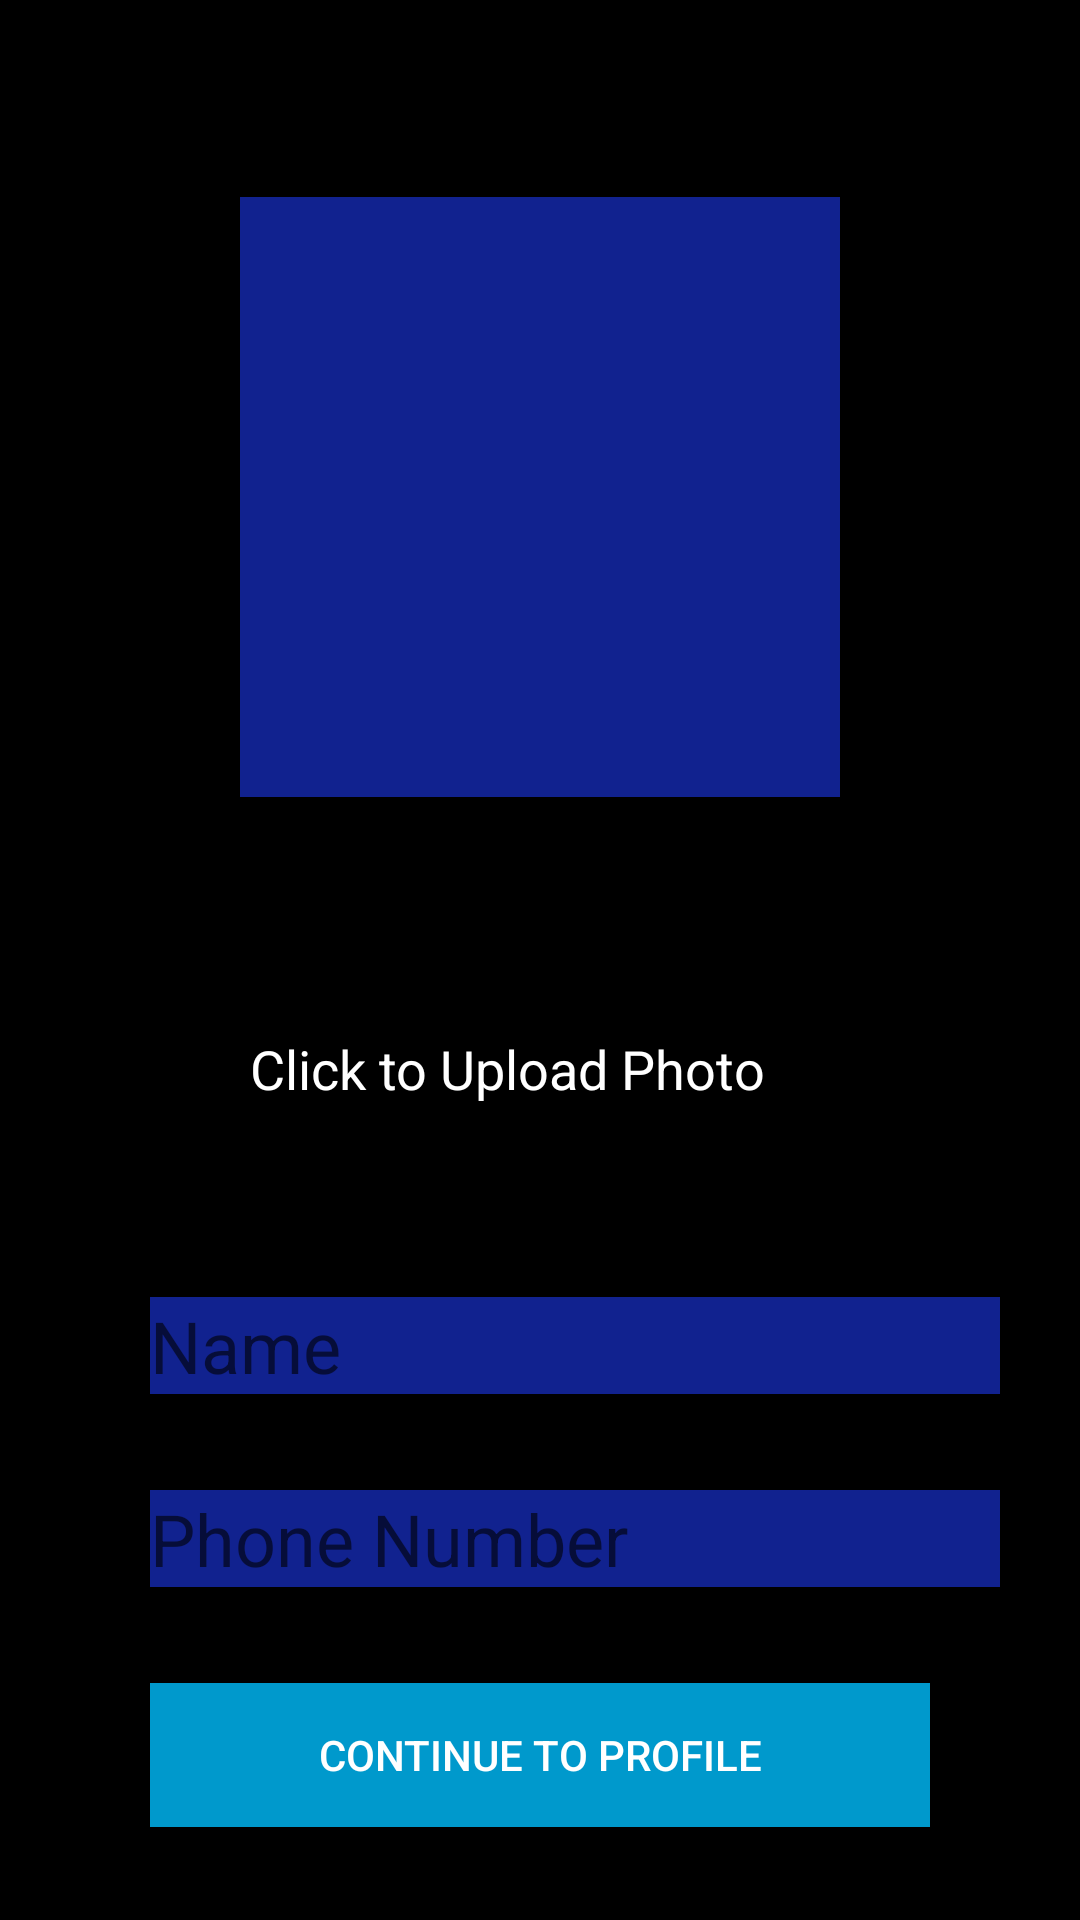

The Android layout XML behind this screen, and the referenced resources:
<!-- AndroidManifest.xml: application theme AppTheme -->
<!-- res/layout/activity_info_page.xml -->
<?xml version="1.0" encoding="utf-8"?>
<android.support.constraint.ConstraintLayout xmlns:android="http://schemas.android.com/apk/res/android"
    xmlns:app="http://schemas.android.com/apk/res-auto"
    xmlns:tools="http://schemas.android.com/tools"
    android:layout_width="match_parent"
    android:layout_height="match_parent"
    tools:context=".InfoPage">

    <FrameLayout
        android:id="@+id/Photoframe"
        android:layout_width="0dp"
        android:layout_height="200dp"
        android:layout_marginBottom="16dp"
        android:layout_marginEnd="80dp"
        android:layout_marginLeft="80dp"
        android:layout_marginRight="80dp"
        android:layout_marginStart="80dp"
        android:layout_marginTop="32dp"
        android:background="@color/colorPrimaryDark"
        app:layout_constraintBottom_toTopOf="@+id/Uploadphoto"
        app:layout_constraintEnd_toEndOf="parent"
        app:layout_constraintHorizontal_bias="0.0"
        app:layout_constraintStart_toStartOf="parent"
        app:layout_constraintTop_toTopOf="parent"
        app:layout_constraintVertical_bias="0.35">

    </FrameLayout>

    <EditText
        android:id="@+id/Name"
        android:layout_width="wrap_content"
        android:layout_height="wrap_content"
        android:layout_marginBottom="32dp"
        android:layout_marginEnd="49dp"
        android:layout_marginLeft="50dp"
        android:layout_marginRight="49dp"
        android:layout_marginStart="50dp"
        android:background="@color/colorPrimaryDark"
        android:ems="10"
        android:hint="Name"
        android:inputType="textPersonName"
        android:textSize="24sp"
        app:layout_constraintBottom_toTopOf="@+id/number"
        app:layout_constraintEnd_toEndOf="parent"
        app:layout_constraintHorizontal_bias="0.0"
        app:layout_constraintStart_toStartOf="parent" />

    <EditText
        android:id="@+id/number"
        android:layout_width="wrap_content"
        android:layout_height="wrap_content"
        android:layout_marginBottom="32dp"
        android:layout_marginEnd="49dp"
        android:layout_marginLeft="50dp"
        android:layout_marginRight="49dp"
        android:layout_marginStart="50dp"
        android:background="@color/colorPrimaryDark"
        android:ems="10"
        android:hint="Phone Number"
        android:inputType="phone"
        android:textSize="24sp"
        app:layout_constraintBottom_toTopOf="@+id/contToProf"
        app:layout_constraintEnd_toEndOf="parent"
        app:layout_constraintHorizontal_bias="0.0"
        app:layout_constraintStart_toStartOf="parent" />

    <TextView
        android:id="@+id/Uploadphoto"
        android:layout_width="wrap_content"
        android:layout_height="wrap_content"
        android:layout_marginBottom="64dp"
        android:layout_marginEnd="105dp"
        android:layout_marginLeft="106dp"
        android:layout_marginRight="105dp"
        android:layout_marginStart="106dp"
        android:text="Click to Upload Photo"
        android:textColor="@android:color/background_light"
        android:textSize="18sp"
        app:layout_constraintBottom_toTopOf="@+id/Name"
        app:layout_constraintEnd_toEndOf="parent"
        app:layout_constraintHorizontal_bias="1.0"
        app:layout_constraintStart_toStartOf="parent" />

    <Button
        android:id="@+id/contToProf"
        android:layout_width="0dp"
        android:layout_height="wrap_content"
        android:layout_marginBottom="31dp"
        android:layout_marginEnd="50dp"
        android:layout_marginLeft="50dp"
        android:layout_marginRight="50dp"
        android:layout_marginStart="50dp"
        android:background="@android:color/holo_blue_dark"
        android:onClick="goToPro"
        android:text="Continue to Profile"
        android:textColor="@android:color/background_light"
        app:layout_constraintBottom_toBottomOf="parent"
        app:layout_constraintEnd_toEndOf="parent"
        app:layout_constraintHorizontal_bias="0.0"
        app:layout_constraintStart_toStartOf="parent" />
</android.support.constraint.ConstraintLayout>
<!-- resources referenced by this layout -->
<resources>
  <color name="colorPrimaryDark">#11228f</color>
  <style name="AppTheme" parent="Theme.AppCompat.Light.NoActionBar">
          
          <item name="colorPrimary">@android:color/background_dark</item>
          <item name="colorPrimaryDark">@color/colorPrimaryDark</item>
          <item name="colorAccent">@color/colorAccent</item>
          <item name="android:windowBackground">@android:color/background_dark</item>
      </style>
  <color name="colorAccent">#FF4081</color>
</resources>
